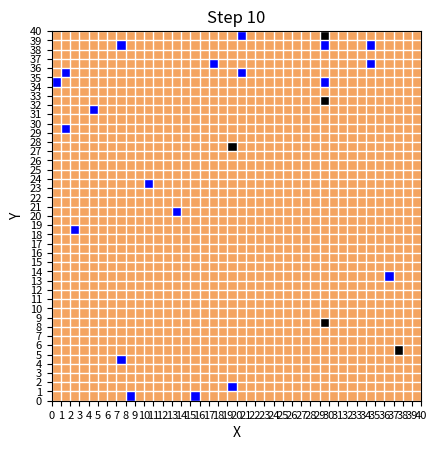

Reproduce this figure in Python.
import numpy as np
import matplotlib.pyplot as plt
import matplotlib.colors as mcolors


class Agent:
    def __init__(self, hardship, legitimacy, risk_aversion, vision, x_0, y_0) -> None:
        self.hardship = hardship
        self.legitimacy = legitimacy
        self.grievance = hardship * (1 - legitimacy)
        self.risk_aversion = risk_aversion
        self.vision = vision
        self.x = x_0
        self.y = y_0
        self.active = False

    def field_of_vision(self, grid):
        fov = []
        for dx in range(-self.vision, self.vision + 1):
            for dy in range(-self.vision, self.vision + 1):
                nx, ny = self.x + dx, self.y + dy
                if (
                    0 <= nx < grid.shape[0]
                    and 0 <= ny < grid.shape[1]
                    and (dx != 0 or dy != 0)  # Exclude agent's own position
                ):
                    fov.append(grid[nx, ny])

        return fov


class Cop:
    def __init__(self, vision, x_0, y_0) -> None:
        self.vision = vision
        self.x = x_0
        self.y = y_0


class Grid:
    def __init__(self, grid_size):
        self.grid_size = grid_size
        self.grid = np.empty((grid_size, grid_size), dtype=object)


class Model:
    def __init__(
        self, n_agents, n_cops, grid_size, legitimacy, agent_vision, cop_vision
    ):
        self.agents = []
        self.cops = []
        self.grid_size = grid_size
        self.legitimacy = legitimacy
        self.agent_vision = agent_vision
        self.cop_vision = cop_vision
        self.grid = np.empty((grid_size, grid_size), dtype=object)
        self.grid.fill(None)

        self.initialize_agents(n_agents)
        self.initialize_cops(n_cops)

    def initialize_cops(self, n_cops):
        for _ in range(n_cops):
            x, y = self.get_random_empty_location()
            cop = Cop(self.cop_vision, x, y)
            self.grid[x, y] = cop
            self.cops.append((cop, x, y))

    def initialize_agents(self, n_agents):
        for _ in range(n_agents):
            hardship = np.random.uniform()

            risk_aversion = np.random.uniform()
            x, y = self.get_random_empty_location()
            agent = Agent(
                hardship=hardship,
                legitimacy=self.legitimacy,
                risk_aversion=risk_aversion,
                vision=self.agent_vision,
                x_0=x,
                y_0=y,
            )

            self.grid[x, y] = agent
            self.agents.append((agent, x, y))

    def get_random_empty_location(self):
        while True:
            x = np.random.randint(0, self.grid_size)
            y = np.random.randint(0, self.grid_size)
            if self.grid[x, y] is None:
                return x, y

    def run(self, n_steps):
        conflict_history = []

        cmap = mcolors.ListedColormap(["sandybrown", "blue", "red", "black"])
        bounds = [0, 1, 2, 3, 4]
        norm = mcolors.BoundaryNorm(bounds, cmap.N)
        plt.figure()

        for step in range(n_steps):
            plt.imshow(
                [
                    [self.get_plot_color(x, y) for y in range(self.grid_size)]
                    for x in range(self.grid_size)
                ],
                cmap=cmap,
                norm=norm,
                origin="lower",
                extent=[0, self.grid_size, 0, self.grid_size],
            )
            plt.title(f"Step {step+1}")
            plt.xlabel("X", fontsize=10)
            plt.ylabel("Y", fontsize=10)
            plt.xticks(range(self.grid_size + 1), fontsize=8)
            plt.yticks(range(self.grid_size + 1), fontsize=8)
            plt.grid(color="white", linewidth=1)

            plt.show()

        return conflict_history

    def get_plot_color(self, x, y):
        if self.grid[x, y] is None:
            return 0
        elif isinstance(self.grid[x, y], Agent):
            agent = self.grid[x, y]
            if agent.active:
                return 2
            else:
                return 1
        elif isinstance(self.grid[x, y], Cop):
            return 3


if __name__ == "__main__":
    model = Model(20, 5, 40, 0.5, 1, 1)
    model.run(10)
